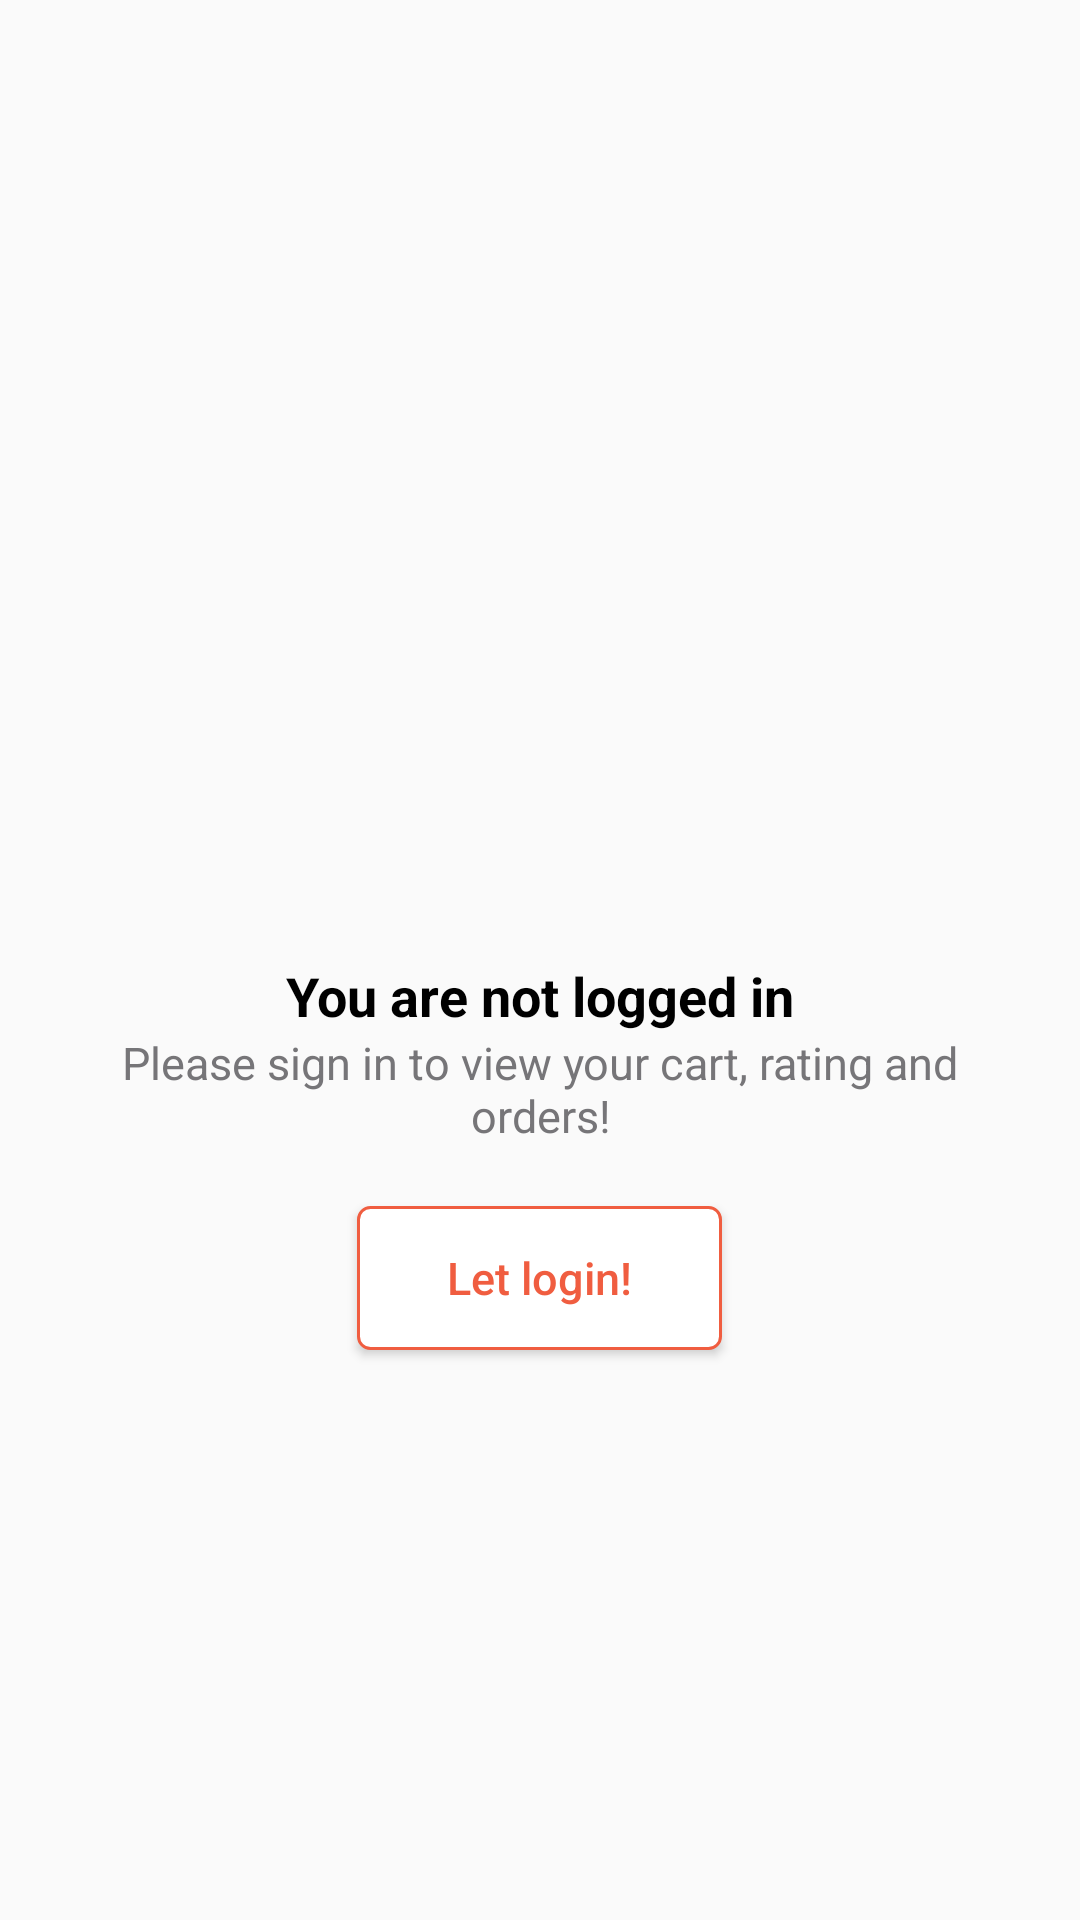

Write the Android layout XML for this screen, with the resource values it uses.
<!-- AndroidManifest.xml: application theme AppTheme -->
<!-- res/layout/fragment_cart_blank.xml -->
<?xml version="1.0" encoding="utf-8"?>
<RelativeLayout xmlns:android="http://schemas.android.com/apk/res/android"
    xmlns:tools="http://schemas.android.com/tools"
    xmlns:app="http://schemas.android.com/apk/res-auto"
    android:layout_width="match_parent"
    android:layout_height="match_parent"
    tools:context=".Fragment.CartBlankFragment">
    <LinearLayout
        android:orientation="vertical"
        android:padding="16dp"
        android:gravity="center"
        android:layout_width="match_parent"
        android:layout_height="match_parent">
        <ImageView
            android:src="@drawable/empty_cart"
            android:layout_width="120dp"
            android:layout_height="120dp"/>

        <TextView
            android:id="@+id/tv_title_cart"
            android:layout_width="wrap_content"
            android:layout_height="wrap_content"
            android:layout_marginTop="10dp"
            android:text="@string/not_login"
            android:textAllCaps="false"
            android:textColor="@color/black"
            android:textSize="18sp"
            android:textStyle="bold" />

        <TextView
            android:id="@+id/tv_description_cart"
            android:layout_width="wrap_content"
            android:layout_height="wrap_content"
            android:gravity="center"
            android:text="@string/please_sign_in"
            android:textColor="@color/gray_color"
            android:textSize="15sp" />

        <androidx.appcompat.widget.AppCompatButton
            android:id="@+id/btn_get_started_cart"
            android:layout_width="wrap_content"
            android:layout_height="wrap_content"
            android:layout_marginTop="20dp"
            android:text="@string/let_login"
            android:background="@drawable/bg_btn_border_white"
            android:textColor="@color/red"
            android:textAllCaps="false"
            android:paddingHorizontal="30dp"
            android:textSize="15sp" />
    </LinearLayout>



</RelativeLayout>
<!-- resources referenced by this layout -->
<resources>
  <color name="black">#FF000000</color>
  <color name="gray_color">#767578</color>
  <color name="red">#f05d40</color>
  <!-- drawable bg_btn_border_white (drawable) -->
  <?xml version="1.0" encoding="utf-8"?>
  <shape xmlns:android="http://schemas.android.com/apk/res/android">
      <stroke android:width="1dp"
          android:color="@color/red" />
      <corners android:radius="4dp" />
      <solid android:color="@color/white"/>
  </shape>
  <string name="let_login">Let login!</string>
  <string name="not_login">You are not logged in</string>
  <string name="please_sign_in">Please sign in to view your cart, rating and orders!</string>
  <style name="AppTheme" parent="Theme.MaterialComponents.Light.NoActionBar">
          
          <item name="colorPrimary">@color/colorPrimary</item>
          <item name="colorPrimaryDark">@color/colorPrimaryDark</item>
          <item name="colorAccent">@color/colorAccent</item>
          <item name="drawerArrowStyle">@style/DrawerArrowStyle</item>
          <item name="android:windowBackground">@color/defaultColor</item>
      </style>
  <color name="white">#FFFFFFFF</color>
  <color name="colorPrimary">#f05d40</color>
  <color name="colorPrimaryDark">#f05d40</color>
  <color name="colorAccent">#f05d40</color>
  <style name="DrawerArrowStyle" parent="@style/Widget.AppCompat.DrawerArrowToggle">
          <item name="spinBars">true</item>
          <item name="color">@color/colorPrimaryDark</item>
      </style>
  <color name="defaultColor">#FAFAFA</color>
</resources>
